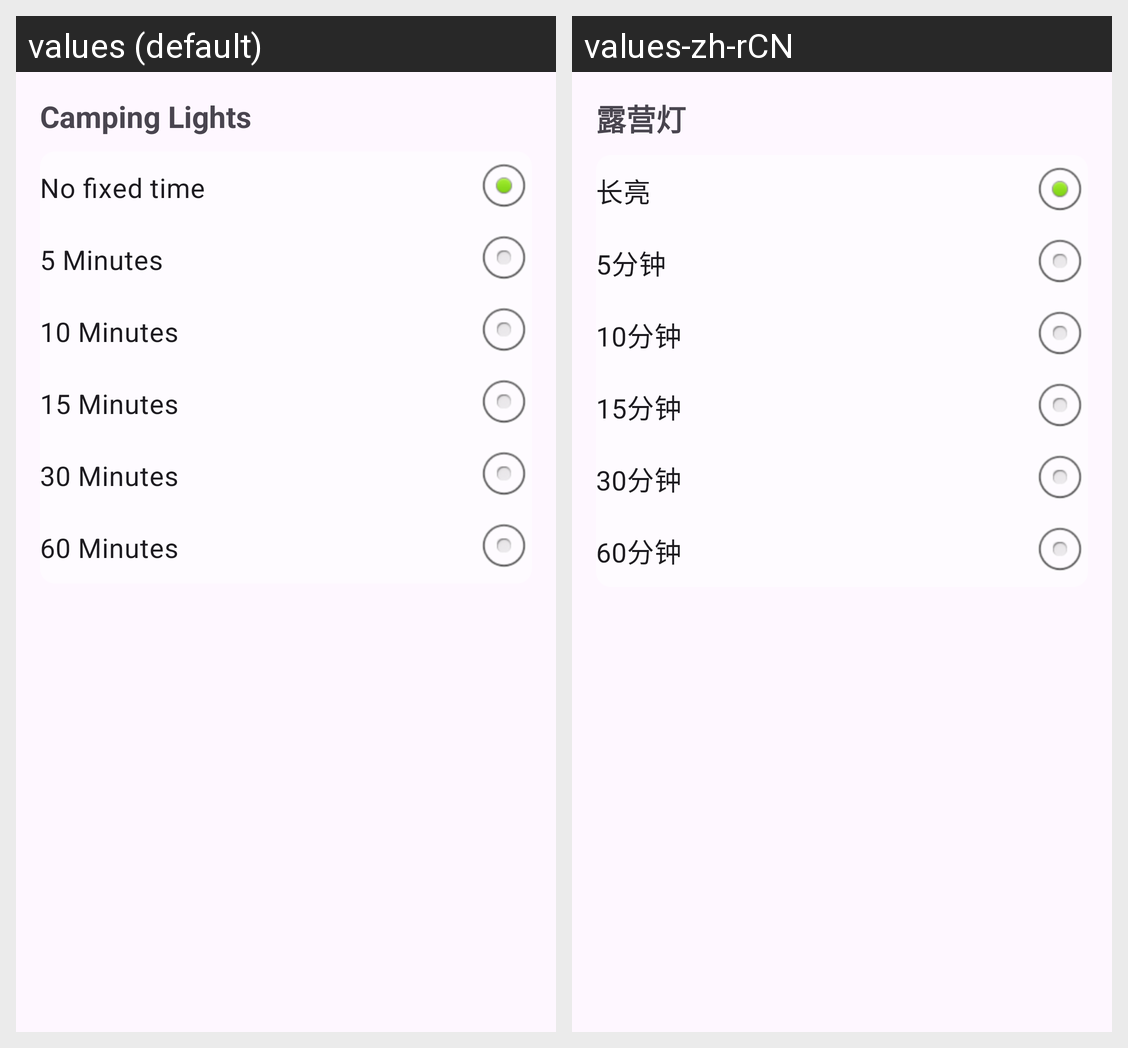

The same Android screen rendered under two of its app's locales, left to right. List the strings drawn on it with the default value and each locale's translation.
Android screen res/layout/dialog_time_settings.xml rendered under 2 locales, left to right: values (default), values-zh-rCN. Device: Nexus 5 (rendered at 1080×1920; each locale shown at half size, 540×960, under a caption strip naming it); theme Theme.CampingLight.
Strings drawn on this screen, with the default value and each locale's value (text and hints the layout hard-codes, and strings that could not be matched under every locale, appear in the picture but are not listed):

app_name
  values: Camping Lights
  values-zh-rCN: 露营灯

time
  values: No fixed time
  values-zh-rCN: 长亮

time_5
  values: 5 Minutes
  values-zh-rCN: 5分钟

time_10
  values: 10 Minutes
  values-zh-rCN: 10分钟

time_15
  values: 15 Minutes
  values-zh-rCN: 15分钟

time_30
  values: 30 Minutes
  values-zh-rCN: 30分钟

time_60
  values: 60 Minutes
  values-zh-rCN: 60分钟
